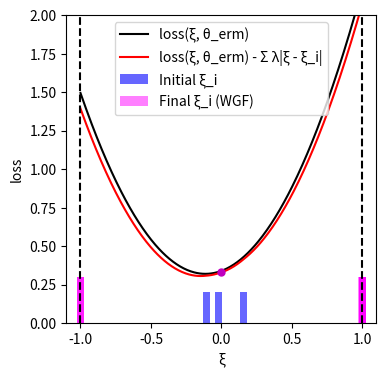

Python code for this plot:
import numpy as np
import matplotlib.pyplot as plt
from scipy.optimize import minimize

# --- Experiment Setup and Parameter Definitions ---
DIM_M = 10
DIM_N = 10
N_TRAIN_SAMPLES = 3
LAMBDA_VAL = 0.1
K_INNER_STEPS = 3000
INNER_STEP_SIZE = 0.0001
M_PARTICLES = 8
EPSILON = 0.5

# --- Generate a Fixed Problem Instance ---
# Use a fixed random seed for reproducibility
np.random.seed(219)
A0 = np.random.randn(DIM_M, DIM_N)
# Scale A1 to make the loss curve less steep
A1 = np.random.randn(DIM_M, DIM_N) * 0.4
b = np.random.randn(DIM_M)

# --- Data Generation Functions ---
def generate_training_data(n_samples):
    """Generate training data"""
    return np.random.uniform(-0.5, 0.5, n_samples)

# --- Core Function Definitions (Vectorized) ---
def loss_function(theta, z):
    """Computes the loss function f_theta(z) for a single sample or a batch of samples z."""
    z = np.atleast_1d(z)
    A_z = A0[np.newaxis, :, :] + z[:, np.newaxis, np.newaxis] * A1[np.newaxis, :, :]
    residual = A_z @ theta - b[np.newaxis, :]
    loss = np.sum(residual**2, axis=1) / DIM_M
    return loss.squeeze()

def loss_grad_z(theta, z):
    """Computes the gradient of the loss function with respect to z, nabla_z f_theta(z)"""
    z = np.atleast_1d(z)
    A_z = A0[np.newaxis, :, :] + z[:, np.newaxis, np.newaxis] * A1[np.newaxis, :, :]
    residual = A_z @ theta - b[np.newaxis, :]
    grad_A_z = A1 @ theta
    grad = 2 * np.sum(residual * grad_A_z[np.newaxis, :], axis=1)
    return grad.squeeze()

# --- ERM (Empirical Risk Minimization) Implementation ---
def erm_objective_function(theta, xi_samples):
    """Calculates the ERM objective function value (average loss)."""
    return np.mean(loss_function(theta, xi_samples))

def solve_erm(xi_train_samples):
    """Solves the ERM problem using an optimizer."""
    initial_theta = np.zeros(DIM_N)
    result = minimize(
        erm_objective_function, initial_theta, args=(xi_train_samples,), method='BFGS')
    if not result.success:
        print("Warning: ERM optimization may not have converged.")
    return result.x

# --- Function to get WGF final particle distribution ---
def get_wgf_final_particles(xi_train_samples, theta):
    """Runs the WGF inner loop for a fixed theta to get the final particles."""
    num_train = len(xi_train_samples)
    # Initialize particles, M_PARTICLES for each initial training sample
    particles = np.tile(xi_train_samples[:, np.newaxis], (1, M_PARTICLES))

    def f_bar_grad_z(z, xi, current_theta):
        grad_f = loss_grad_z(current_theta, z)
        return grad_f - 2 * LAMBDA_VAL * (z - xi)

    # Run the inner loop to update particle positions
    for _ in range(K_INNER_STEPS):
        particles_flat = particles.flatten()
        xi_expanded = np.repeat(xi_train_samples, M_PARTICLES)
        
        grad = f_bar_grad_z(particles_flat, xi_expanded, theta)
        noise = np.random.normal(0, 1, size=particles_flat.shape)
        
        updated_particles_flat = particles_flat + INNER_STEP_SIZE * grad + np.sqrt(2 * INNER_STEP_SIZE * LAMBDA_VAL * EPSILON) * noise
        particles = updated_particles_flat.reshape(num_train, M_PARTICLES)
        particles = np.clip(particles, -1, 1) # Clip particles to be within the [-1, 1] range
        
    return particles.flatten()

# --- Main Execution Flow ---
if __name__ == '__main__':
    # 1. Generate training data
    xi_train = generate_training_data(N_TRAIN_SAMPLES)

    # 2. Solve for theta_erm by minimizing the empirical risk (as in the paper)
    print("Solving for theta_erm by minimizing the empirical risk...")
    theta_erm = solve_erm(xi_train)
    print("theta_erm solved.")

    # 3. Get the final particle distribution using the WGF method with theta_erm
    print("Calculating WGF final particle distribution...")
    final_particles_wgf = get_wgf_final_particles(xi_train, theta_erm)
    print("Particle distribution calculated.")

    # 4. Generate data required for plotting
    # xi range for plotting the curves
    xi_range = np.linspace(-1, 1, 400)
    
    # Calculate the black curve (loss)
    loss_values = loss_function(theta_erm, xi_range)
    
    # Calculate the penalty term for the red curve
    penalty_term = np.sum([LAMBDA_VAL * np.abs(xi_range - xi_i) for xi_i in xi_train], axis=0)
    red_curve_values = loss_values - penalty_term/N_TRAIN_SAMPLES

    # --- Plotting ---
    print("Generating plot...")
    plt.figure(figsize=(4, 4)) # Set a square figure size

    # Plot the black and red curves
    plt.plot(xi_range, loss_values, 'k-', label='loss(ξ, θ_erm)')
    plt.plot(xi_range, red_curve_values, 'r-', label='loss(ξ, θ_erm) - Σ λ|ξ - ξ_i|')

    # The previous histogram bin width was (1 - (-1)) / 20 = 0.1.
    # The new width will be half of that.
    bar_width = 0.05

    # Plot the initial training data (blue bars centered at each xi)
    # Since all initial samples are weighted equally, they are plotted with a constant height.
    if len(xi_train) > 0:
        # We pass a single value for height, which matplotlib broadcasts to all bars.
        plt.bar(xi_train, 0.2, width=bar_width, color='blue', alpha=0.6, label='Initial ξ_i')
    else: # Handle case with no data
        plt.bar([], [], color='blue', alpha=0.6, label='Initial ξ_i')

    # Plot the final particle distribution (magenta bars centered at each particle)
    # The density of particles represents the distribution. Plotting them individually
    # with a constant height visually reflects this density.
    if len(final_particles_wgf) > 0:
        plt.bar(final_particles_wgf, 0.3, width=bar_width, color='magenta', alpha=0.5, label='Final ξ_i (WGF)')
    else: # Handle case with no data
         plt.bar([], [], color='magenta', alpha=0.5, label='Final ξ_i (WGF)')

    # Mark a point on the red curve at xi=0
    xi_zero_index = np.argmin(np.abs(xi_range - 0))
    plt.plot(0, red_curve_values[xi_zero_index], 'mo', markersize=5)

    # Add vertical dashed boundary lines
    plt.axvline(x=-1, color='k', linestyle='--')
    plt.axvline(x=1, color='k', linestyle='--')

    # Set labels and axis limits
    plt.xlabel('ξ')
    plt.ylabel('loss')
    plt.ylim(0, 2)
    plt.xlim(-1.1, 1.1)
    plt.legend()
    plt.grid(False) # Do not display grid
    
    # Save and show the plot
    plt.savefig('uncertainty_visualization.png', dpi=300)
    plt.show()
    print("Plot generated and saved as uncertainty_visualization.png.")

